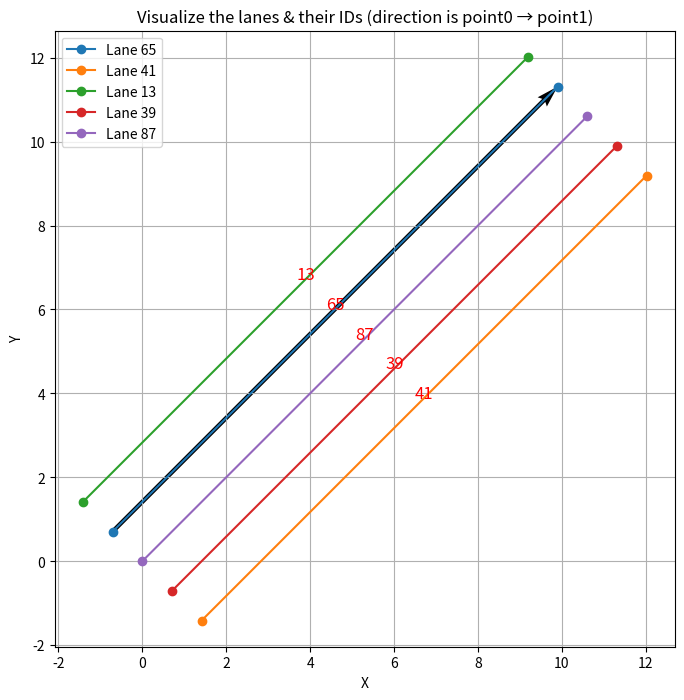

Source code (Python):
import matplotlib.pyplot as plt
import numpy as np

# ------------------------------------------------------------
# Problem data (do not modify)
# ------------------------------------------------------------
lanes = {
    '65': [(-0.7071067811865475, 0.7071067811865476), (9.899494936611665, 11.31370849898476)],
    '41': [(1.414213562373095, -1.4142135623730951), (12.020815280171309, 9.192388155425116)],
    '13': [(-1.414213562373095, 1.4142135623730951), (9.192388155425117, 12.020815280171307)],
    '39': [(0.7071067811865475, -0.7071067811865476), (11.313708498984761, 9.899494936611664)],
    '87': [(0.0, 0.0), (10.606601717798213, 10.606601717798211)]
}

# For validation after you implement your solution (right→left when looking along lane direction)
# Uncomment after implementation to self-check:
# EXPECTED_SORTED_LANE_IDS = ["41", "39", "87", "65", "13"]


# ------------------------------------------------------------
# Your task is to implement this function.
# ------------------------------------------------------------
def sort_lane_ids_right_to_left(lanes_dict):
    """
    Return lane IDs ordered from RIGHT to LEFT when looking in the
    direction of travel (point0 -> point1 on each lane).

    
    """
    # TODO: implement the steps above
    raise NotImplementedError("Implement the sorting based on lateral projection.")


# ------------------------------------------------------------
# Visualization (strongly recommended before coding)
# ------------------------------------------------------------
plt.figure(figsize=(8, 8))
for lane_id, (p0, p1) in lanes.items():
    xs = [p0[0], p1[0]]
    ys = [p0[1], p1[1]]
    plt.plot(xs, ys, marker='o', label=f"Lane {lane_id}")
    # Label at midpoint
    mid_x = (p0[0] + p1[0]) / 2.0
    mid_y = (p0[1] + p1[1]) / 2.0
    plt.text(mid_x, mid_y, lane_id, fontsize=12, color="red", ha="center")

# Optional: draw a small arrow on the first lane to show "forward" direction
first_id, (s, e) = next(iter(lanes.items()))
ax_dx = e[0] - s[0]
ax_dy = e[1] - s[1]
plt.quiver(s[0], s[1], ax_dx, ax_dy, angles='xy', scale_units='xy', scale=1, width=0.007)

plt.title("Visualize the lanes & their IDs (direction is point0 → point1)")
plt.xlabel("X")
plt.ylabel("Y")
plt.legend()
plt.axis("equal")
plt.grid(True)
plt.show()


# ------------------------------------------------------------
# Driver
# ------------------------------------------------------------
try:
    sorted_lane_ids = sort_lane_ids_right_to_left(lanes)
    print("Your sorted Lane IDs (right → left):", sorted_lane_ids)

    # Uncomment to self-check after implementing:
    # print("Expected:", EXPECTED_SORTED_LANE_IDS)

except NotImplementedError as e:
    print(e)



